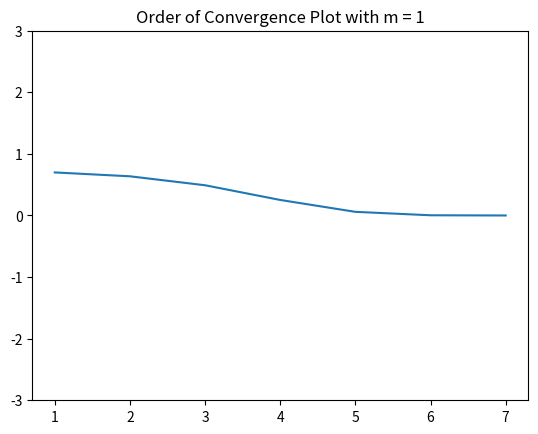
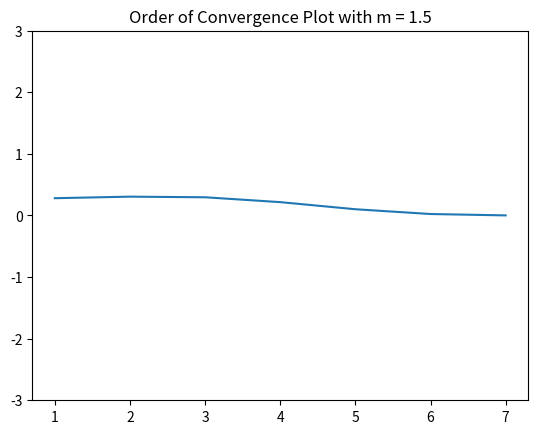
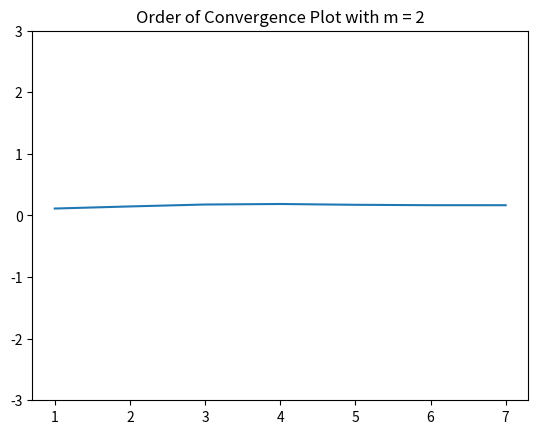

Source code (Python) for these figures, in order:
# -*- coding: utf-8 -*-
"""
Created on Tue Sep  1 18:22:52 2020

[redacted]
"""
# Template File for Homework 3, Problem 4
# PHYS 331
# [redacted]

## module newtonRaphson

# has been modified to strip bisection aspects of the code
# is generally UNSAFE, but can be used for specific case of Problem 4

import numpy as np
def newtonRaphsonMOD(f,df,a,b): # YES YOU MAY MODIFY!
    from numpy import sign
    temp = []   #initialized list for error value appending
    fa = f(a)
    if fa == 0.0: return a
    fb = f(b)
    if fb == 0.0: return b
    if sign(fa) == sign(fb): 
        print('Root is not bracketed')
        return []
    x = 0.5*(a + b)                    
    for i in range(30):
        fx = f(x)
      # Try a Newton-Raphson step    
        dfx = df(x)
        
      # If division by zero, push x out of bounds
        try: dx = -fx/dfx
        except ZeroDivisionError: dx = b - a
        
        xtemp = x
        x = x + dx
        
        temp.append(np.abs(x-xtemp))
        
    return np.array(temp)   #modification here to be sure and return an array of the error instead of a list
#----------------------------------------------------------------

#b
from matplotlib import pyplot as plt
    
#define the specified function and derivative as functions
def f1(x):
    return (x+10)*(x-25)*(x**2 + 45)

def df1(x):
    return 4*x**3 - 45*x**2 - 410*x - 675


elist = (newtonRaphsonMOD(f1,df1,-50,0))
print(elist[:9])

#c
#------------------------------------------------------------------
#error
#intent: to create separate plots for each error line and compare linearity between each one
#in: m this is the value of m (convergence) that the data is fit to
#for: this loops over the list of error values and takes the difference between the n+1 and n terms
#out: ret is the plot of error and temp is the list of error differences
#------------------------------------------------------------------
def error(m):
    elist = (newtonRaphsonMOD(f1,df1,-50,0))[:8]
    temp = [] #initialize a list for the calculated error values
    for i in range(len(elist)-1):
        c = (elist[i+1])/((elist[i]**m))
        temp.append(c)
    ret = plt.plot(range(1,(len(temp)+1)),temp)
    plt.ylim(-3,3)
    plt.title('Order of Convergence Plot with m = ' + str(m))
    plt.figure((m/0.5))
    plt.show()
    return ret, temp

error(1)
error(1.5)
error(2)


        
    